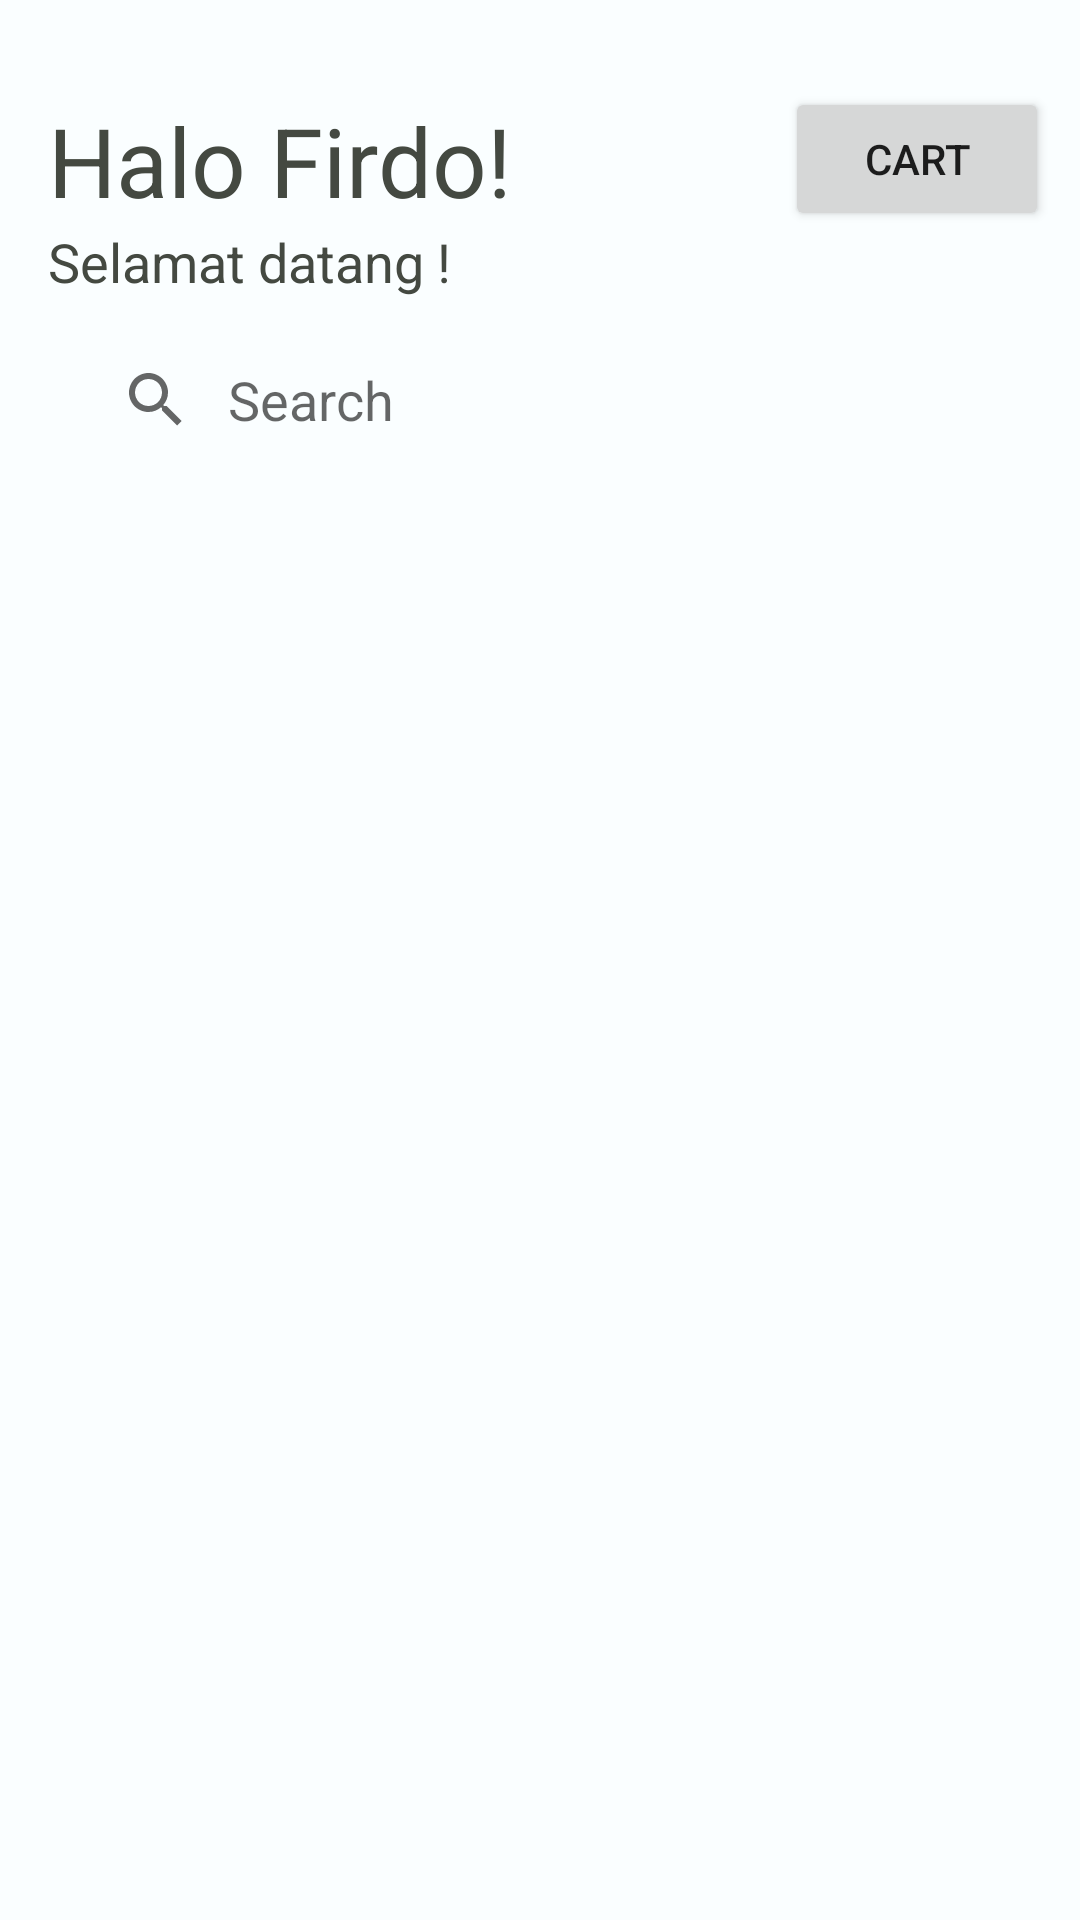

Produce the Android XML layout that renders to this screen, including the resource entries it uses.
<!-- AndroidManifest.xml: application theme Theme.Kenangin -->
<!-- res/layout/activity_cart.xml -->
<?xml version="1.0" encoding="utf-8"?>
<ScrollView xmlns:android="http://schemas.android.com/apk/res/android"
    xmlns:app="http://schemas.android.com/apk/res-auto"
    xmlns:tools="http://schemas.android.com/tools"
    android:id="@+id/mainLayout"
    android:layout_width="match_parent"
    android:layout_height="match_parent"
    android:background="#FAFEFF"
    android:orientation="vertical"
    tools:context=".cartActivity">

    <androidx.constraintlayout.widget.ConstraintLayout
        android:layout_width="match_parent"
        android:layout_height="match_parent">

        <TextView
            android:id="@+id/tv_salute"
            android:layout_width="wrap_content"
            android:layout_height="wrap_content"
            android:layout_marginStart="16dp"
            android:layout_marginTop="32dp"
            android:text="Halo Firdo!"
            android:textColor="#444941"
            android:textSize="32sp"
            app:layout_constraintStart_toStartOf="parent"
            app:layout_constraintTop_toTopOf="parent" />

        <TextView
            android:id="@+id/sub_salute"
            android:layout_width="wrap_content"
            android:layout_height="wrap_content"
            android:text="Selamat datang !"
            android:textColor="#444941"
            android:textSize="18sp"
            app:layout_constraintStart_toStartOf="@+id/tv_salute"
            app:layout_constraintTop_toBottomOf="@+id/tv_salute" />

        <SearchView
            android:id="@+id/SearchView"
            android:layout_width="match_parent"
            android:layout_height="wrap_content"
            android:layout_gravity="center"
            android:layout_marginStart="20dp"
            android:layout_marginTop="10dp"
            android:layout_marginEnd="20dp"
            android:iconifiedByDefault="false"
            android:queryBackground="@android:color/transparent"
            android:queryHint="Search"
            app:layout_constraintEnd_toEndOf="parent"
            app:layout_constraintStart_toStartOf="parent"
            app:layout_constraintTop_toBottomOf="@+id/sub_salute" />

        <androidx.recyclerview.widget.RecyclerView
            android:id="@+id/recycler_drink"
            android:layout_width="match_parent"
            android:layout_height="wrap_content"
            android:layout_marginTop="32dp"
            android:orientation="horizontal"
            app:layout_constraintTop_toBottomOf="@id/SearchView">

        </androidx.recyclerview.widget.RecyclerView>

        <Button
            android:id="@+id/btnCart"
            android:layout_width="wrap_content"
            android:layout_height="wrap_content"
            android:layout_marginStart="113dp"
            android:layout_marginTop="29dp"
            android:layout_marginEnd="33dp"
            android:text="cart"
            app:layout_constraintEnd_toEndOf="parent"
            app:layout_constraintStart_toEndOf="@+id/tv_salute"
            app:layout_constraintTop_toTopOf="parent" />


    </androidx.constraintlayout.widget.ConstraintLayout>

</ScrollView>
<!-- resources referenced by this layout -->
<resources>
  <style name="Theme.Kenangin" parent="Theme.MaterialComponents.DayNight.NoActionBar">
          
          <item name="colorPrimary">@color/purple_500</item>
          <item name="colorPrimaryVariant">@color/purple_700</item>
          <item name="colorOnPrimary">@color/white</item>
          
          <item name="colorSecondary">@color/teal_200</item>
          <item name="colorSecondaryVariant">@color/teal_700</item>
          <item name="colorOnSecondary">@color/black</item>
          
          <item name="android:statusBarColor" tools:targetApi="l">?attr/colorPrimaryVariant</item>
          
      </style>
  <!-- not gathered from this repository: default colours our renderer supplied (Android Studio template values) -->
  <color name="purple_500">#FF6200EE</color>
  <color name="purple_700">#FF3700B3</color>
  <color name="teal_200">#FF03DAC5</color>
  <color name="teal_700">#FF018786</color>
  <color name="black">#FF000000</color>
  <color name="white">#FFFFFFFF</color>
</resources>
